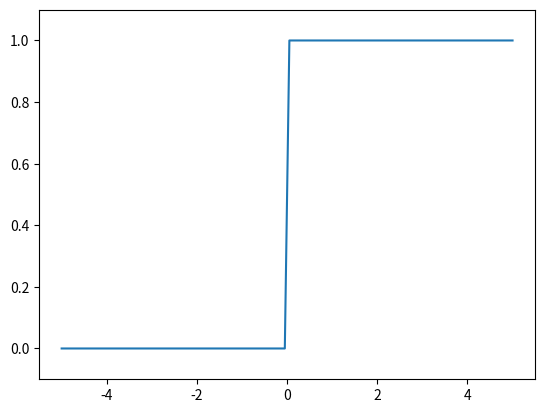

Reproduce this figure in Python.
import numpy as np
import matplotlib.pyplot as plt
def step_function(x):
    return np.array(x > 0, dtype=int)
x = np.linspace(-5.0, 5.0, 100)
y = step_function(x)
plt.plot(x, y)
plt.ylim(-0.1, 1.1)
plt.show()
